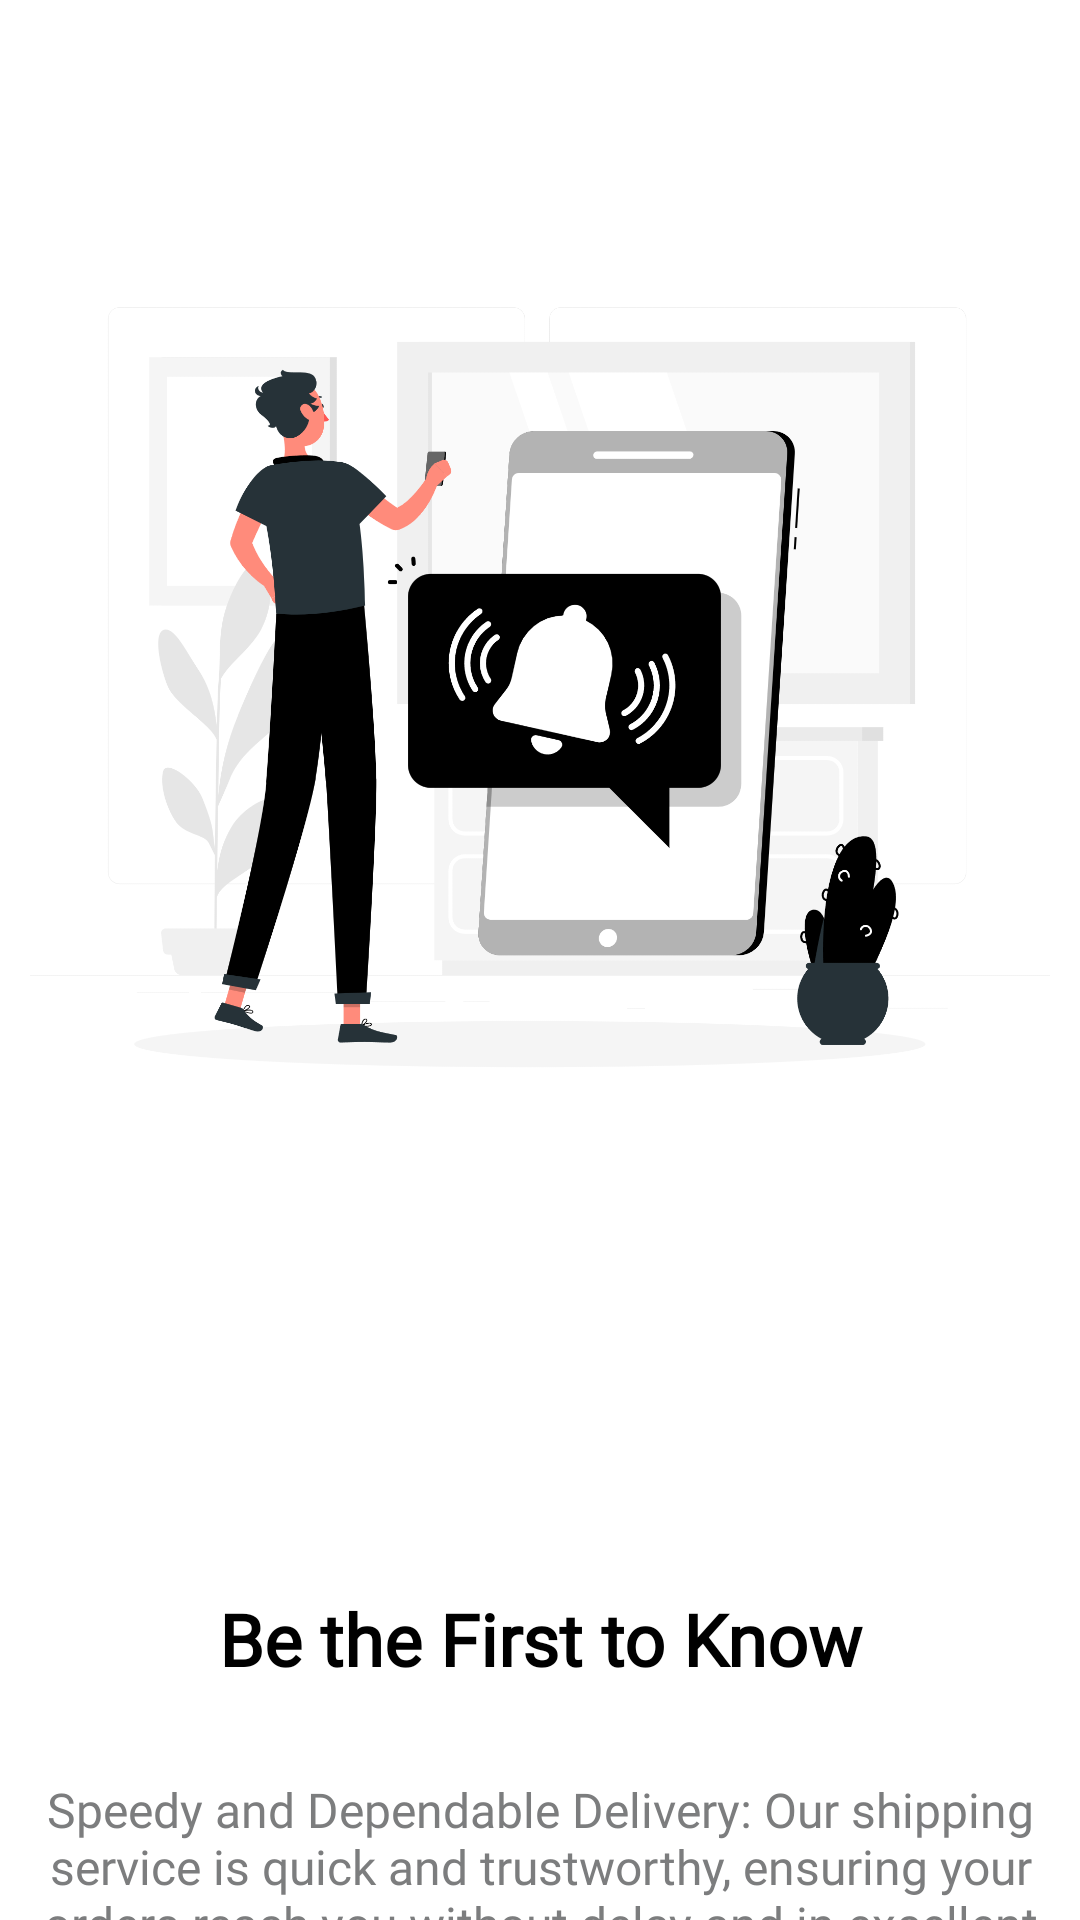

Android layout source for this screen:
<!-- AndroidManifest.xml: application theme Theme.DigitalMarket -->
<!-- res/layout/intro_screen_3.xml -->
<?xml version="1.0" encoding="utf-8"?>
<RelativeLayout xmlns:android="http://schemas.android.com/apk/res/android"
    xmlns:app="http://schemas.android.com/apk/res-auto"
    android:layout_width="match_parent"
    android:layout_height="match_parent"
    android:background="#FFFFFF">

    


    <ImageView
        android:id="@+id/introImage"
        android:layout_width="wrap_content"
        android:layout_height="370dp"
        android:layout_marginStart="10dp"
        android:layout_marginLeft="20dp"
        android:layout_marginTop="50dp"
        android:layout_marginEnd="10dp"
        android:layout_marginRight="20dp"
        android:layout_marginBottom="10dp"
        android:src="@drawable/notification" />

    <TextView
        android:id="@+id/introTitle"
        android:layout_width="match_parent"
        android:layout_height="wrap_content"
        android:layout_below="@id/introImage"
        android:layout_marginTop="100dp"
        android:gravity="center"
        android:text="@string/title3"
        android:textAlignment="center"
        android:textColor="#000000"
        android:textSize="24sp"
        android:textStyle="bold"
        style="@style/oswaldFont"/>

    <TextView
        android:id="@+id/introDescription"
        android:layout_width="match_parent"
        android:layout_height="wrap_content"
        android:layout_below="@id/introTitle"
        android:layout_marginLeft="10dp"
        android:layout_marginTop="30dp"
        android:layout_marginRight="10dp"
        android:gravity="center"
        android:text="@string/desc3"
        android:textAlignment="center"
        android:textColor="#7C7D7E"
        android:textSize="16sp"
        style="@style/oswaldFont"/>
    <Button
        android:id="@+id/introButton"
        android:layout_width="371dp"
        android:layout_height="65dp"
        android:layout_below="@id/introDescription"
        android:layout_marginLeft="20dp"
        android:layout_marginTop="85dp"
        android:backgroundTint="#000000"
        android:gravity="center"
        android:text="@string/next"
        android:textColor="@color/white"
        android:textSize="18sp"
        style="@style/oswaldFont"
        />

</RelativeLayout>
<!-- resources referenced by this layout -->
<resources>
  <color name="white">#FFF1eaf1</color>
  <!-- drawable notification: png bitmap (drawable, 260560 bytes) -->
  <string name="desc3">Speedy and Dependable Delivery: Our shipping service is quick and trustworthy, ensuring your orders reach you without delay and in excellent condition.</string>
  <string name="next">Next</string>
  <string name="title3">Be the First to Know</string>
  <style name="oswaldFont">
          <item name="android:fontFamily">@font/oswaldt</item>
      </style>
  <style name="Theme.DigitalMarket" parent="Theme.MaterialComponents.DayNight.NoActionBar">
          
          <item name="colorPrimary">@color/black</item>
          <item name="colorAccent">@color/purple_200</item>
          <item name="colorOnPrimary">@color/white</item>
          
          <item name="colorSecondary">@color/Aero</item>
          <item name="colorSecondaryVariant">@color/teal_700</item>
          <item name="colorOnSecondary">@color/black</item>
          
          <item name="android:statusBarColor" tools:targetApi="l">?attr/colorPrimaryVariant</item>
          
          <item name="android:itemTextAppearance">@style/CustomMenuItemStyle</item>
      </style>
  <color name="black">#FF000000</color>
  <color name="purple_200">#FFBB86FC</color>
  <color name="Aero">#7CB9E8</color>
  <color name="teal_700">#FF018786</color>
  <style name="CustomMenuItemStyle">
          <item name="android:iconTint">@color/gradientBtn3</item>
          <item name="android:textSize">20dp</item>
          <item name="android:layout_marginBottom">10dp</item>
  
      </style>
  <color name="gradientBtn3">#504637</color>
</resources>
